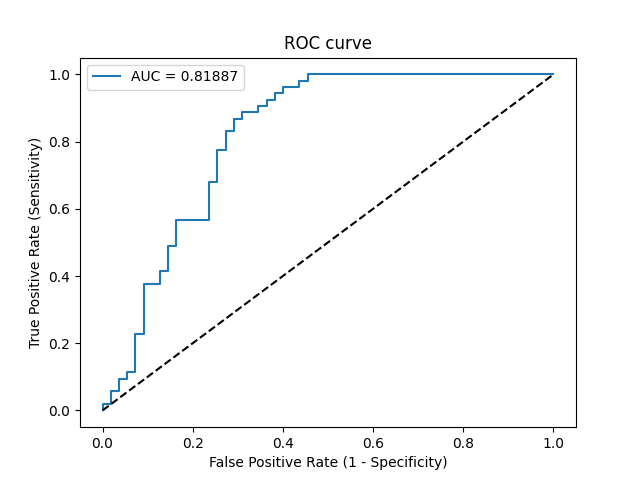

The file beside this chart, header and first rows:
Threshold, Sensitivity, Specificity, NPV, PPV
inf, 0.0, 1.0, 0.5093, 0
0.7466, 0.01887, 1.0, 0.514, 1.0
0.7121, 0.01887, 0.9818, 0.5094, 0.5
0.7004, 0.0566, 0.9818, 0.5192, 0.75
0.6947, 0.0566, 0.9636, 0.5146, 0.6
0.6928, 0.09434, 0.9636, 0.5248, 0.7143
0.6843, 0.09434, 0.9455, 0.52, 0.625
0.6788, 0.1132, 0.9455, 0.5253, 0.6667
0.6757, 0.1132, 0.9273, 0.5204, 0.6
0.6616, 0.2264, 0.9273, 0.5543, 0.75
0.6616, 0.2264, 0.9091, 0.5495, 0.7059
0.6406, 0.3774, 0.9091, 0.6024, 0.8
0.6381, 0.3774, 0.8727, 0.5926, 0.7407
0.6355, 0.4151, 0.8727, 0.6076, 0.7586
0.6331, 0.4151, 0.8545, 0.6026, 0.7333
0.624, 0.4906, 0.8545, 0.6351, 0.7647
0.6236, 0.4906, 0.8364, 0.6301, 0.7429
0.6192, 0.566, 0.8364, 0.6667, 0.7692
0.6139, 0.566, 0.7636, 0.6462, 0.6977
0.6092, 0.6792, 0.7636, 0.7119, 0.7347
0.6061, 0.6792, 0.7455, 0.7069, 0.72
0.5977, 0.7736, 0.7455, 0.7736, 0.7455
0.5976, 0.7736, 0.7273, 0.7692, 0.7321
0.5908, 0.8302, 0.7273, 0.8163, 0.7458
0.5906, 0.8302, 0.7091, 0.8125, 0.7333
0.59, 0.8679, 0.7091, 0.8478, 0.7419
0.587, 0.8679, 0.6909, 0.8444, 0.7302
0.586, 0.8868, 0.6909, 0.8636, 0.7344
0.5842, 0.8868, 0.6545, 0.8571, 0.7121
0.5813, 0.9057, 0.6545, 0.878, 0.7164
0.578, 0.9057, 0.6364, 0.875, 0.7059
0.5779, 0.9245, 0.6364, 0.8974, 0.7101
0.5771, 0.9245, 0.6182, 0.8947, 0.7
0.5761, 0.9434, 0.6182, 0.9189, 0.7042
0.575, 0.9434, 0.6, 0.9167, 0.6944
0.5749, 0.9623, 0.6, 0.9429, 0.6986
0.5726, 0.9623, 0.5636, 0.9394, 0.68
0.5726, 0.9811, 0.5636, 0.9688, 0.6842
0.5622, 0.9811, 0.5455, 0.9677, 0.6753
0.5612, 1.0, 0.5455, 1.0, 0.6795
0.5069, 1.0, 0.0, 0, 0.4907
